Run: headless pygame with SDL's dummy video driver; simulated clock (each Clock.tick advances the game by its frame time, no real sleeping); random seed 0; keys injected as events and as key.get_pressed() state; no mouse input.
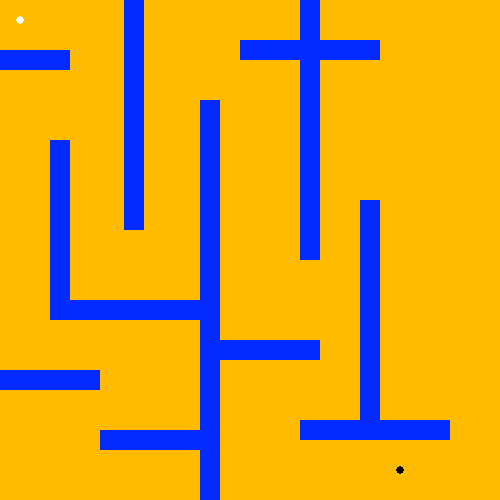
Frame 1 of 4 · flips 1–60 · no input
Frame 2 of 4 · flips 61–180 · tapped SPACE, RETURN · held RIGHT (→), D · screen unchanged from frame 1, image omitted
Frame 3 of 4 · flips 181–300 · held DOWN (↓), S · screen unchanged from frame 2, image omitted
Frame 4 of 4 · flips 301–420 · held LEFT (←), A, UP (↑), W · screen unchanged from frame 3, image omitted

The pygame program that drew these frames:

#Build a Maze!#

import pygame
pygame.init()

X = 500
Y = 500

YELLOW = (255, 187, 0)
BLUE = (3, 42, 255)

WHITE = (255, 255, 255)
BLACK = (0, 0, 0)

DISPLAY = pygame.display.set_mode([X, Y])
running = True

while running:
    DISPLAY.fill(YELLOW)

    pygame.draw.rect(DISPLAY, BLUE, [200, 100, 20, 500])
    pygame.draw.rect(DISPLAY, BLUE, [124, 0, 20, 230])
    pygame.draw.rect(DISPLAY, BLUE, [0, 50, 70, 20])
    pygame.draw.rect(DISPLAY, BLUE, [0, 370, 100, 20])
    pygame.draw.rect(DISPLAY, BLUE, [300, 420, 150, 20])
    pygame.draw.rect(DISPLAY, BLUE, [60, 300, 150, 20])
    pygame.draw.rect(DISPLAY, BLUE, [50, 140, 20, 180])
    pygame.draw.rect(DISPLAY, BLUE, [200, 340, 120, 20])
    pygame.draw.rect(DISPLAY, BLUE, [300, 0, 20, 260])
    pygame.draw.rect(DISPLAY, BLUE, [360, 200, 20, 220])
    pygame.draw.rect(DISPLAY, BLUE, [100, 430, 120, 20])
    pygame.draw.rect(DISPLAY, BLUE, [240, 40, 140, 20])

    pygame.draw.circle(DISPLAY, WHITE, (20, 20), 4)
    pygame.draw.circle(DISPLAY, BLACK, (400, 470), 4)

    pygame.display.flip()
